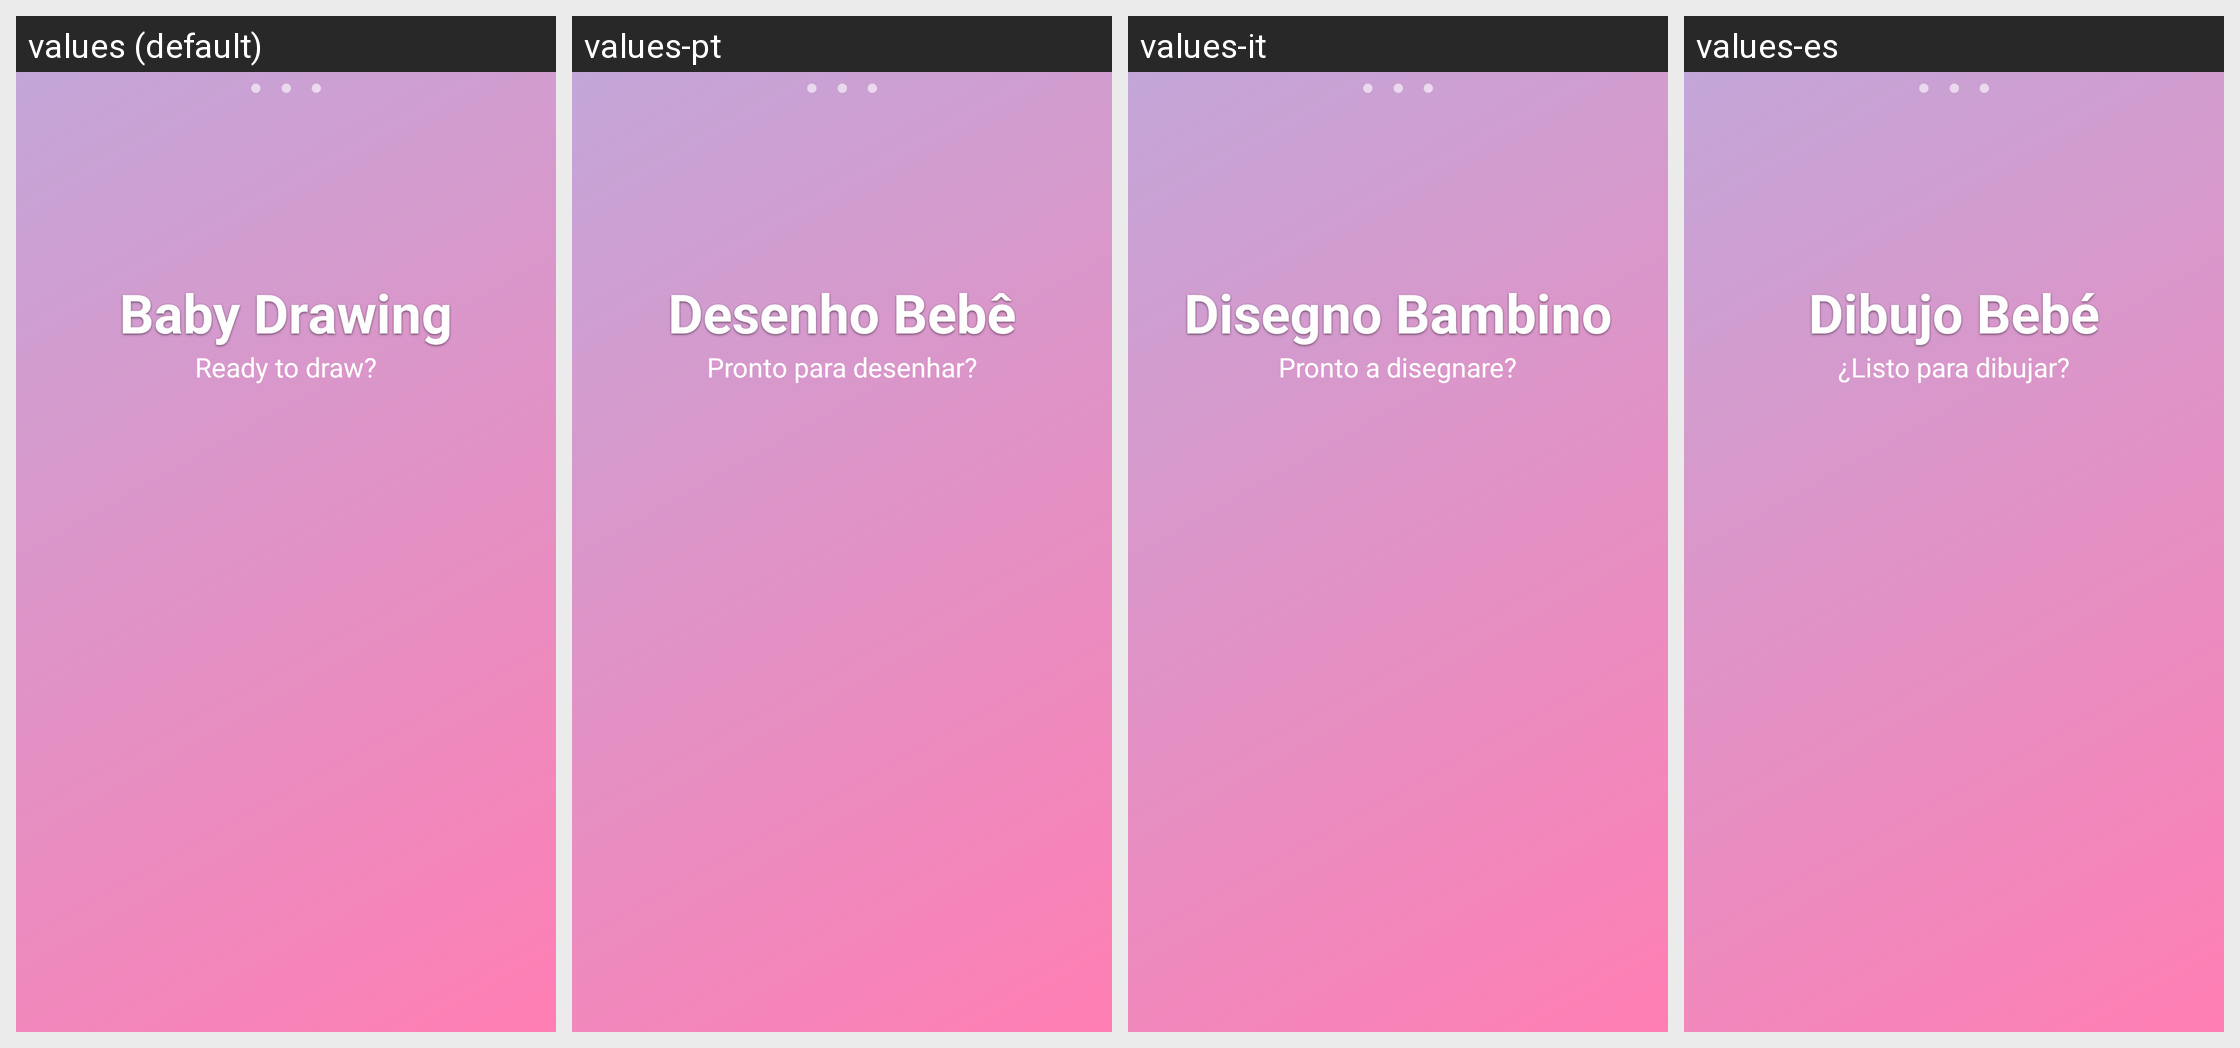

Translations of the strings shown on this Android screen, per locale in the grid:
Android screen res/layout/activity_splash.xml rendered under 4 locales, left to right: values (default), values-pt, values-it, values-es. Device: Nexus 5 (rendered at 1080×1920; each locale shown at half size, 540×960, under a caption strip naming it); theme Theme.Drawing.
Other locales in the repository, not shown: values-de, values-fi, values-fr, values-ja, values-ko, values-ru, values-zh.
Strings drawn on this screen, with the default value and each locale's value (text and hints the layout hard-codes, and strings that could not be matched under every locale, appear in the picture but are not listed):

app_name
  values: Baby Drawing
  values-pt: Desenho Bebê
  values-it: Disegno Bambino
  values-es: Dibujo Bebé

splash_message
  values: Ready to draw?
  values-pt: Pronto para desenhar?
  values-it: Pronto a disegnare?
  values-es: ¿Listo para dibujar?
